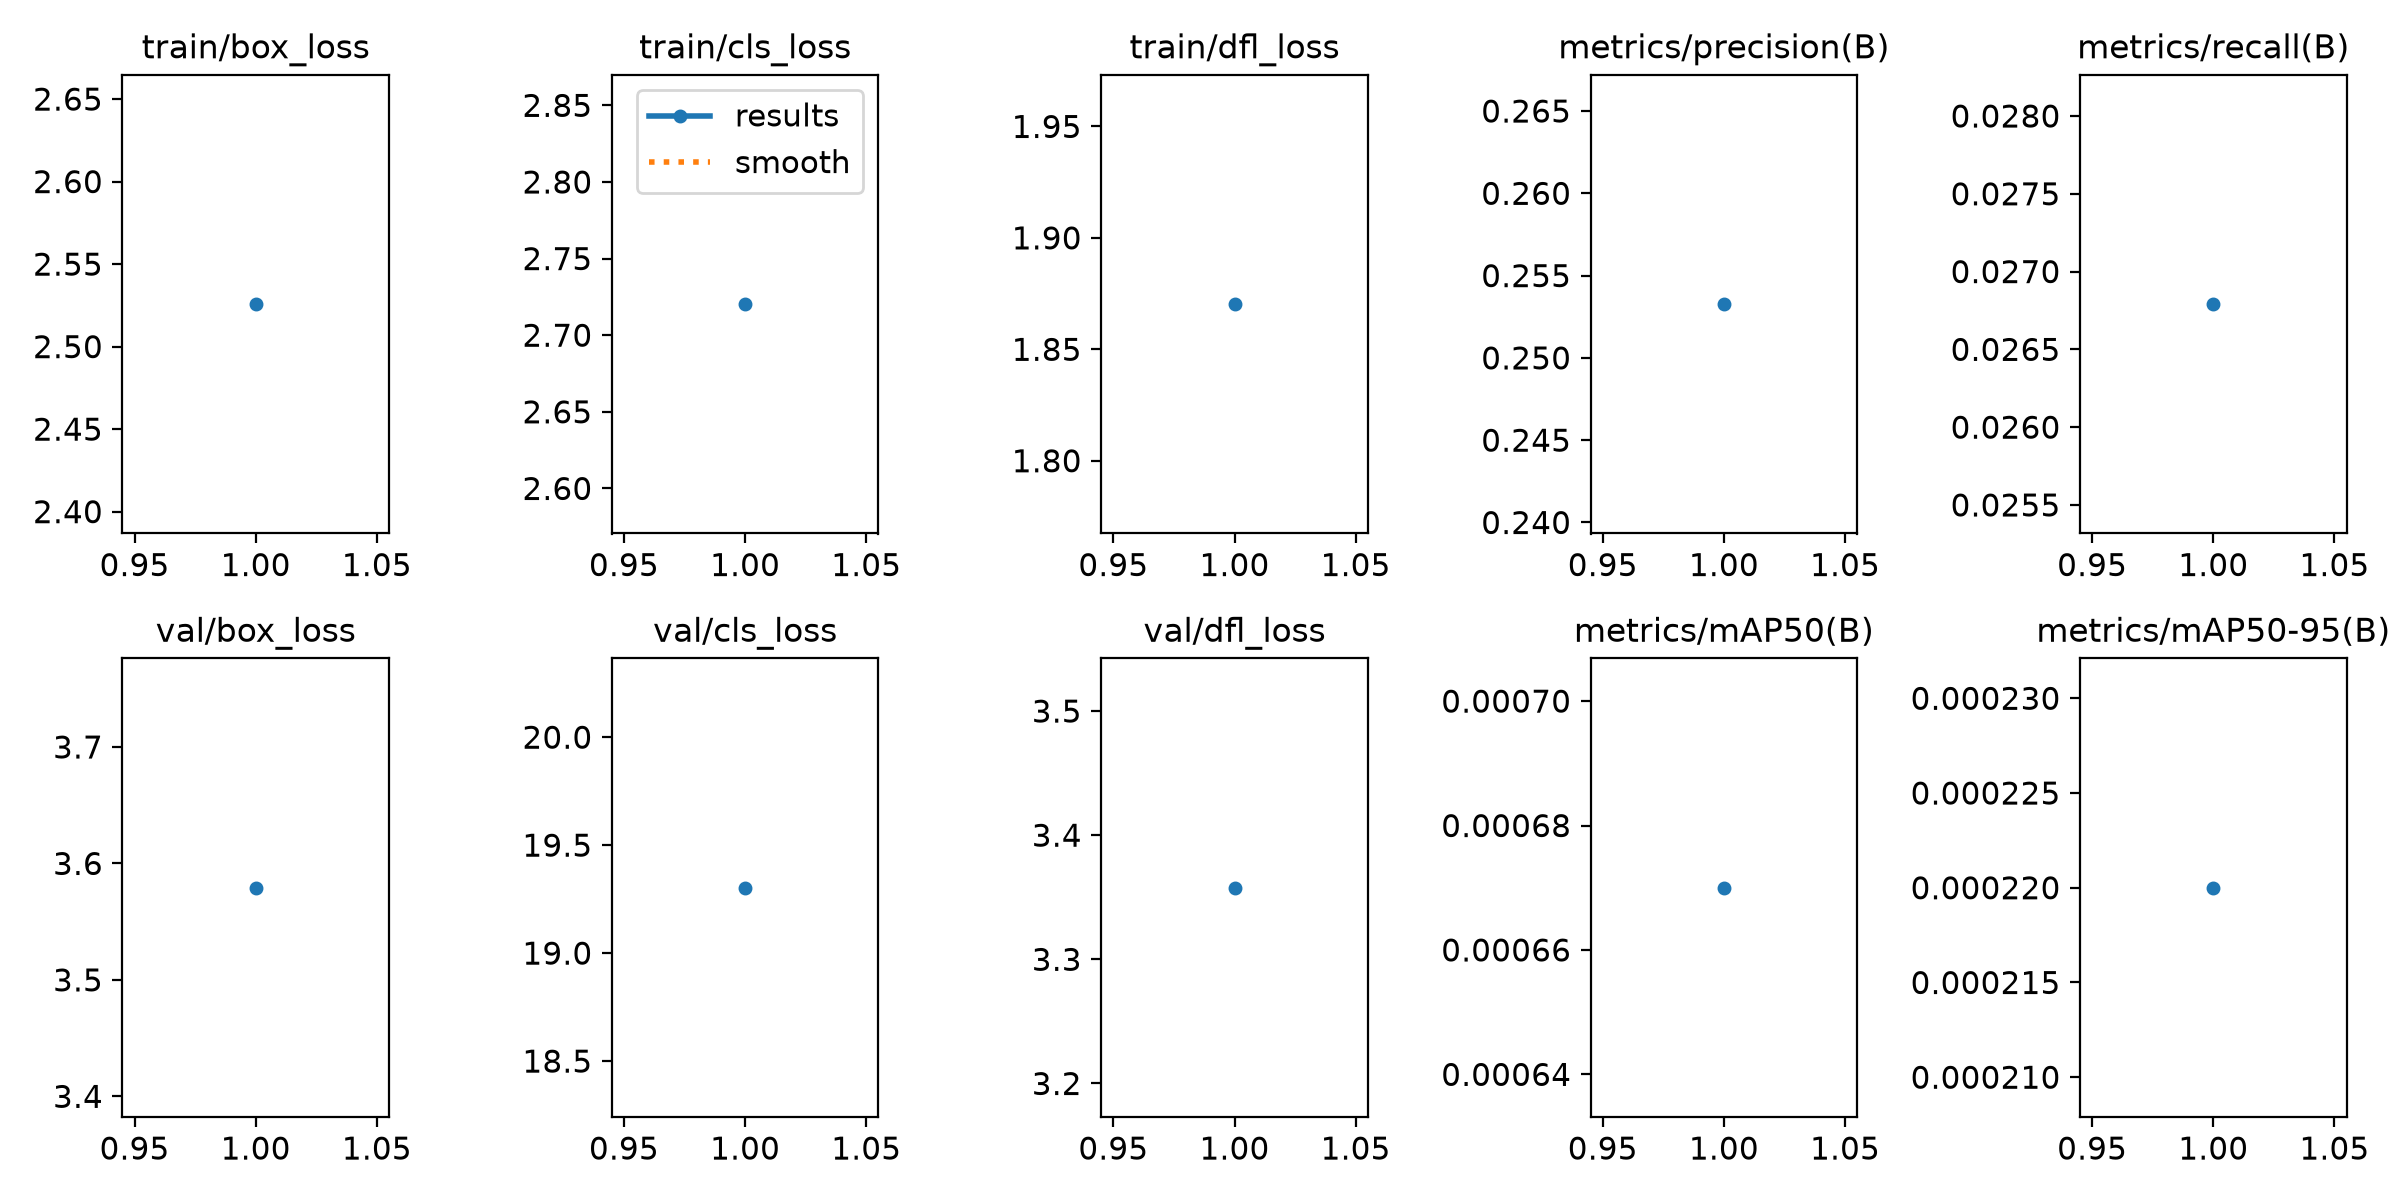

Values plotted in this chart, from the file beside it:
epoch, time, train/box_loss, train/cls_loss, train/dfl_loss, metrics/precision(B), metrics/recall(B), metrics/mAP50(B), metrics/mAP50-95(B), val/box_loss, val/cls_loss, val/dfl_loss, lr/pg0, lr/pg1, lr/pg2
1, 182.1, 2.526, 2.72, 1.87, 0.2533, 0.02679, 0.00067, 0.00022, 3.579, 19.3, 3.358, 0.00125, 0.00125, 0.00125
